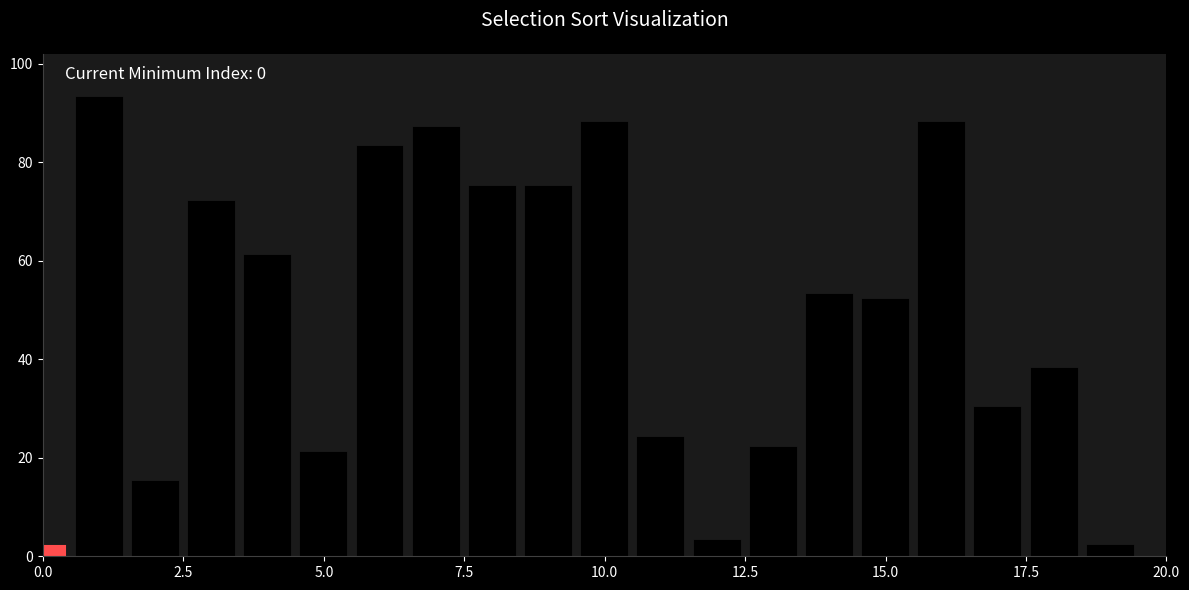

Generate this figure with matplotlib:
import matplotlib.pyplot as plt
import matplotlib.animation as animation
import numpy as np

def selection_sort_visual(arr):
    n = len(arr)
    
    # Set up modern dark theme
    plt.style.use('dark_background')
    fig, ax = plt.subplots(figsize=(12, 6), facecolor='#1a1a1a')
    ax.set_facecolor('#1a1a1a')
    
    # Create bars with black color and white edges
    bar_rects = ax.bar(range(n), arr, 
                      color='black', 
                      edgecolor='white',
                      linewidth=1.5,
                      width=0.8)
    
    # Styling
    ax.set_xlim(0, n)
    ax.set_ylim(0, int(1.1 * max(arr)))
    ax.tick_params(axis='both', colors='white', labelsize=10)
    ax.set_title('Selection Sort Visualization', color='white', fontsize=14, pad=20)
    
    # Remove top/right spines
    ax.spines['top'].set_visible(False)
    ax.spines['right'].set_visible(False)
    ax.spines['left'].set_color('#404040')
    ax.spines['bottom'].set_color('#404040')
    
    # Status text
    status_text = ax.text(0.02, 0.95, "", transform=ax.transAxes, 
                         color='white', fontsize=12)
    
    # Highlight color for current minimum
    highlight_color = '#ff4d4d'  # Bright red
    
    def update(frame):
        # Reset all bars to black
        for rect in bar_rects:
            rect.set_color('black')
        
        # Highlight the current minimum element
        if 'min_index' in frame:
            min_index = frame['min_index']
            bar_rects[min_index].set_color(highlight_color)
        
        # Update heights
        for rect, val in zip(bar_rects, frame['array']):
            rect.set_height(val)
        
        # Update status text
        status_text.set_text(f"Current Minimum Index: {frame['min_index']}")
        
        return list(bar_rects) + [status_text]  # Convert bar_rects to a list
    
    def selection_sort_gen():
        for i in range(n):
            min_index = i
            for j in range(i + 1, n):
                if arr[j] < arr[min_index]:
                    min_index = j
            
            # Swap the found minimum element with the first element
            arr[i], arr[min_index] = arr[min_index], arr[i]
            yield {'array': arr.copy(), 'min_index': min_index}
    
    anim = animation.FuncAnimation(
        fig, update,
        frames=selection_sort_gen,
        interval=500,  # Adjust for speed of animation
        blit=True,
        repeat=False
    )
    
    plt.tight_layout()
    plt.show()

# Generate random data
np.random.seed(42)
arr = np.random.randint(1, 100, 20)

# Run visualization
selection_sort_visual(arr)